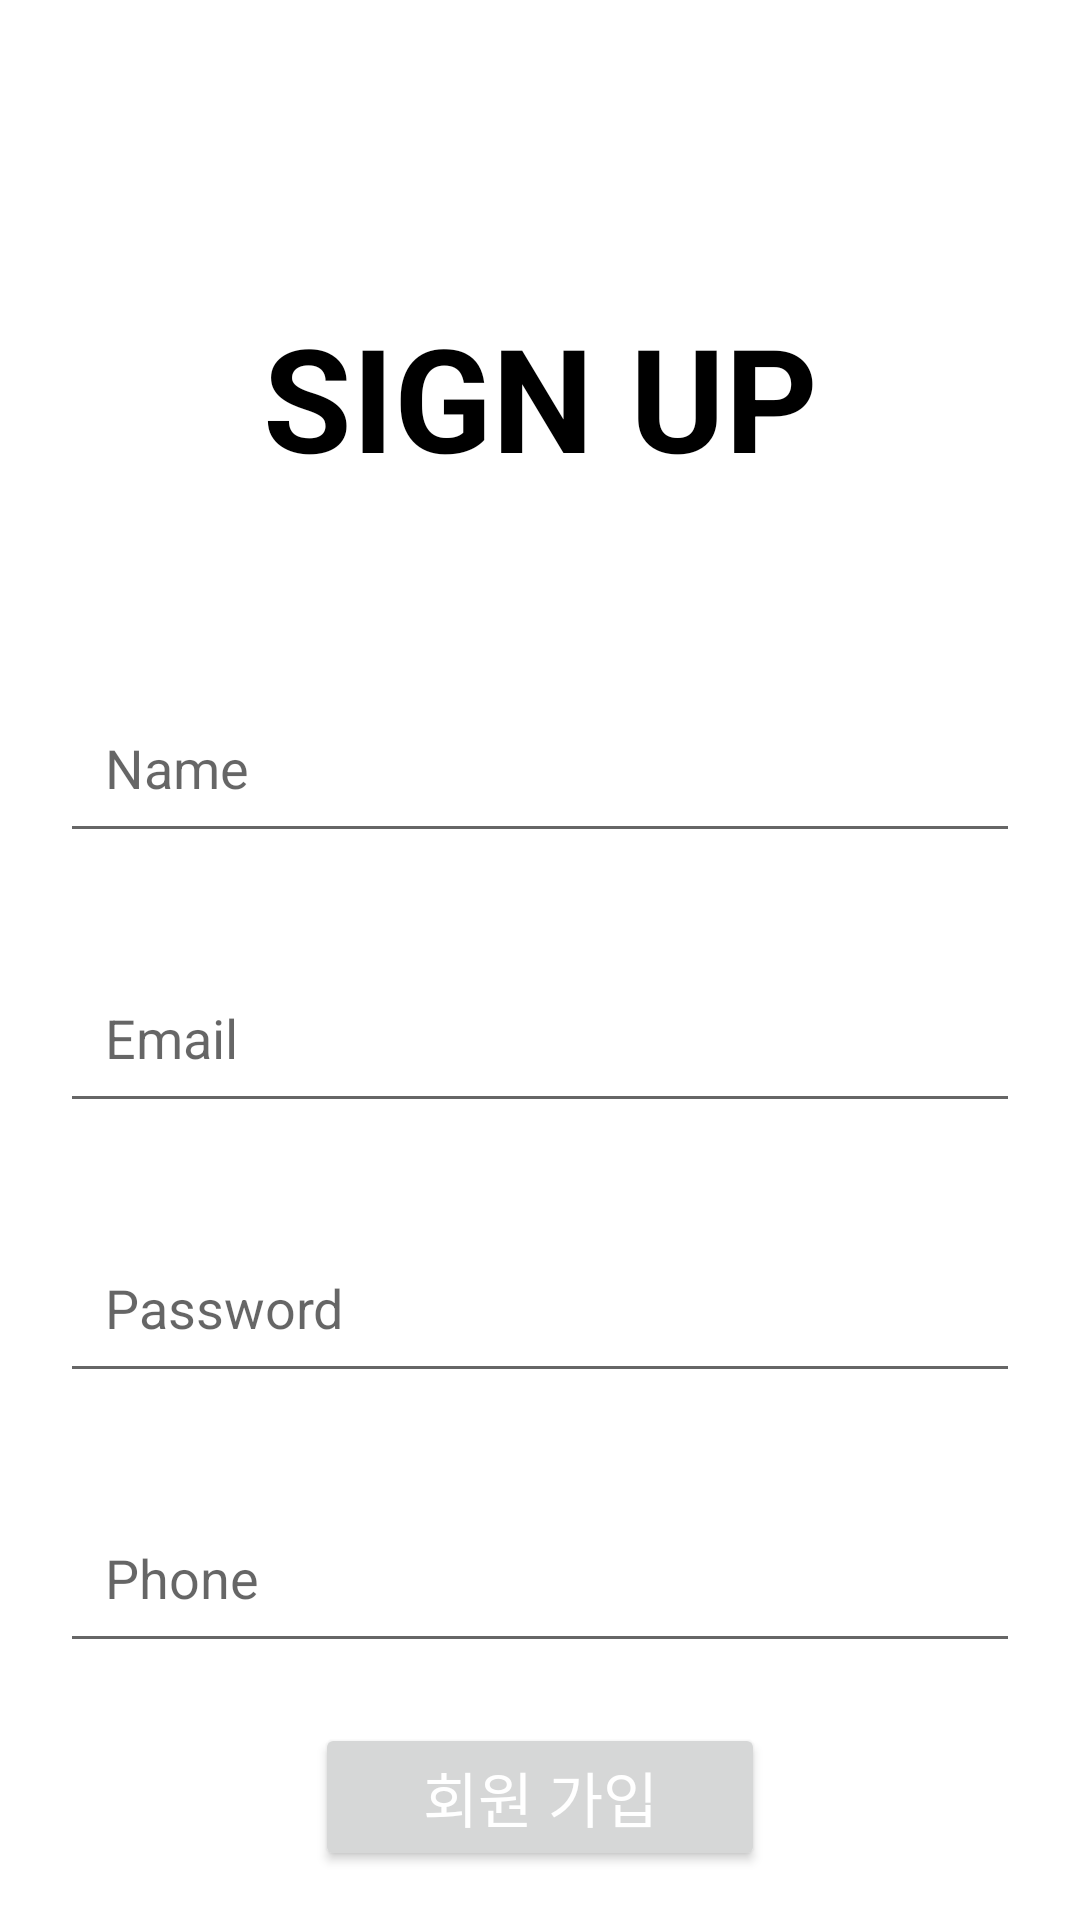

Here is an Android app screen rendered from its layout file. Give the layout XML and the strings, colors and styles it references.
<!-- AndroidManifest.xml: application theme Theme.RandomDiary -->
<!-- res/layout/activity_join.xml -->
<?xml version="1.0" encoding="utf-8"?>
<RelativeLayout xmlns:android="http://schemas.android.com/apk/res/android"
    xmlns:app="http://schemas.android.com/apk/res-auto"
    xmlns:tools="http://schemas.android.com/tools"
    android:layout_width="match_parent"
    android:layout_height="match_parent"
    tools:context=".JoinActivity">

    <TextView
        android:id="@+id/titleText"
        android:layout_width="match_parent"
        android:layout_height="wrap_content"
        android:layout_gravity="center"
        android:layout_marginStart="20dp"
        android:layout_marginTop="100dp"
        android:layout_marginEnd="20dp"
        android:layout_marginBottom="60dp"
        android:text="SIGN UP"
        android:textAlignment="center"
        android:textColor="#000000"
        android:textSize="48sp"
        android:textStyle="bold" />

    <EditText
        android:id="@+id/name_edit"
        android:layout_width="match_parent"
        android:layout_height="60dp"
        android:layout_below="@id/titleText"
        android:layout_marginLeft="20dp"
        android:layout_marginRight="20dp"
        android:layout_marginBottom="20dp"
        android:hint="Name"
        android:inputType="textEmailAddress"
        android:paddingStart="15dp" />

    <EditText
        android:id="@+id/email_edit"
        android:layout_width="match_parent"
        android:layout_height="60dp"
        android:layout_below="@id/name_edit"
        android:layout_marginLeft="20dp"
        android:layout_marginTop="10dp"
        android:layout_marginRight="20dp"
        android:layout_marginBottom="20dp"
        android:hint="Email"
        android:inputType="textEmailAddress"
        android:paddingStart="15dp" />

    <EditText
        android:id="@+id/password_edit"
        android:layout_width="match_parent"
        android:layout_height="60dp"
        android:layout_below="@id/email_edit"
        android:layout_marginLeft="20dp"
        android:layout_marginTop="10dp"
        android:layout_marginRight="20dp"
        android:layout_marginBottom="20dp"
        android:hint="Password"
        android:inputType="numberPassword"
        android:paddingStart="15dp" />

    <EditText
        android:id="@+id/phone_edit"
        android:layout_width="match_parent"
        android:layout_height="60dp"
        android:layout_below="@id/password_edit"
        android:layout_marginLeft="20dp"
        android:layout_marginTop="10dp"
        android:layout_marginRight="20dp"
        android:layout_marginBottom="20dp"
        android:hint="Phone"
        android:paddingStart="15dp" />

    <androidx.appcompat.widget.AppCompatButton
        android:id="@+id/signUp_btn"
        android:layout_width="150dp"
        android:layout_height="wrap_content"
        android:layout_below="@id/password_edit"
        android:layout_centerHorizontal="true"
        android:layout_marginTop="90dp"
        android:text="회원 가입"
        android:textColor="@android:color/white"
        android:textSize="20sp" />
</RelativeLayout>
<!-- resources referenced by this layout -->
<resources>
  <style name="Theme.RandomDiary" parent="Theme.MaterialComponents.DayNight.DarkActionBar">
          
          <item name="colorPrimary">@color/purple_500</item>
          <item name="colorPrimaryVariant">@color/purple_700</item>
          <item name="colorOnPrimary">@color/white</item>
          
          <item name="colorSecondary">@color/teal_200</item>
          <item name="colorSecondaryVariant">@color/teal_700</item>
          <item name="colorOnSecondary">@color/black</item>
          
          <item name="android:statusBarColor">?attr/colorPrimaryVariant</item>
          
      </style>
  <color name="purple_500">#FF6200EE</color>
  <color name="purple_700">#FF3700B3</color>
  <color name="white">#FFFFFFFF</color>
  <color name="teal_200">#FF03DAC5</color>
  <color name="teal_700">#FF018786</color>
  <color name="black">#FF000000</color>
</resources>
